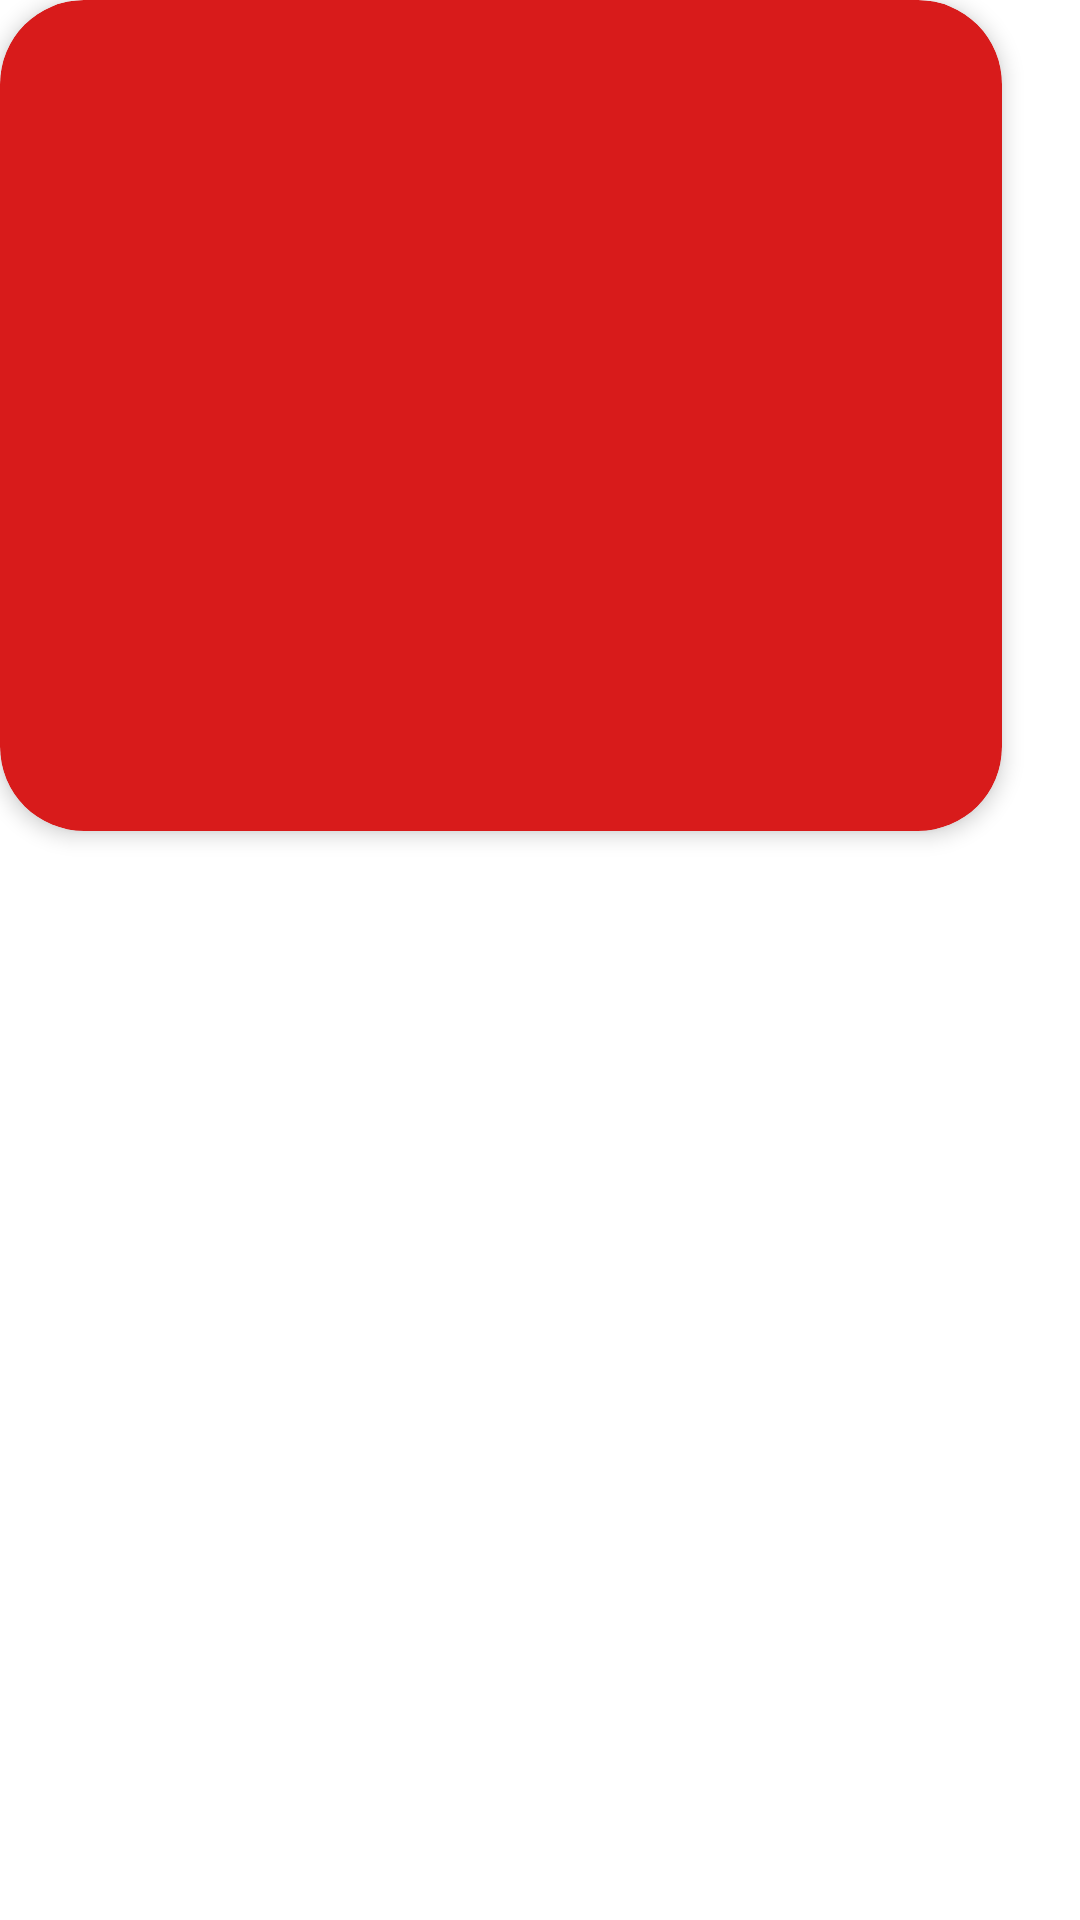

Write the Android layout XML for this screen, with the resource values it uses.
<!-- AndroidManifest.xml: application theme Theme.Used_Fuel -->
<!-- res/layout/fuel_record.xml -->
<?xml version="1.0" encoding="utf-8"?>
<androidx.constraintlayout.widget.ConstraintLayout xmlns:android="http://schemas.android.com/apk/res/android"
    xmlns:app="http://schemas.android.com/apk/res-auto"
    xmlns:tools="http://schemas.android.com/tools"
    android:layout_width="match_parent"
    android:layout_height="match_parent">

    <androidx.cardview.widget.CardView
        android:layout_width="334dp"
        android:layout_height="277dp"
        android:layout_marginLeft="38dp"
        android:layout_marginTop="60dp"
        app:cardBackgroundColor="@color/newColor"
        app:cardCornerRadius="28dp"
        app:cardElevation="4dp"
        tools:ignore="MissingConstraints">

        </androidx.cardview.widget.CardView>

</androidx.constraintlayout.widget.ConstraintLayout>
<!-- resources referenced by this layout -->
<resources>
  <color name="newColor">#D81B1B</color>
  <style name="Theme.Used_Fuel" parent="Theme.MaterialComponents.DayNight.DarkActionBar">
          
          <item name="colorPrimary">@color/purple_500</item>
          <item name="colorPrimaryVariant">@color/purple_700</item>
          <item name="colorOnPrimary">@color/white</item>
          
          <item name="colorSecondary">@color/teal_200</item>
          <item name="colorSecondaryVariant">@color/teal_700</item>
          <item name="colorOnSecondary">@color/black</item>
          
          <item name="android:statusBarColor">?attr/colorPrimaryVariant</item>
          
      </style>
  <color name="purple_500">#D81B1B</color>
  <color name="purple_700">#D81B1B</color>
  <color name="white">#FFFFFFFF</color>
  <color name="teal_200">#FF03DAC5</color>
  <color name="teal_700">#FF018786</color>
  <color name="black">#FF000000</color>
</resources>
